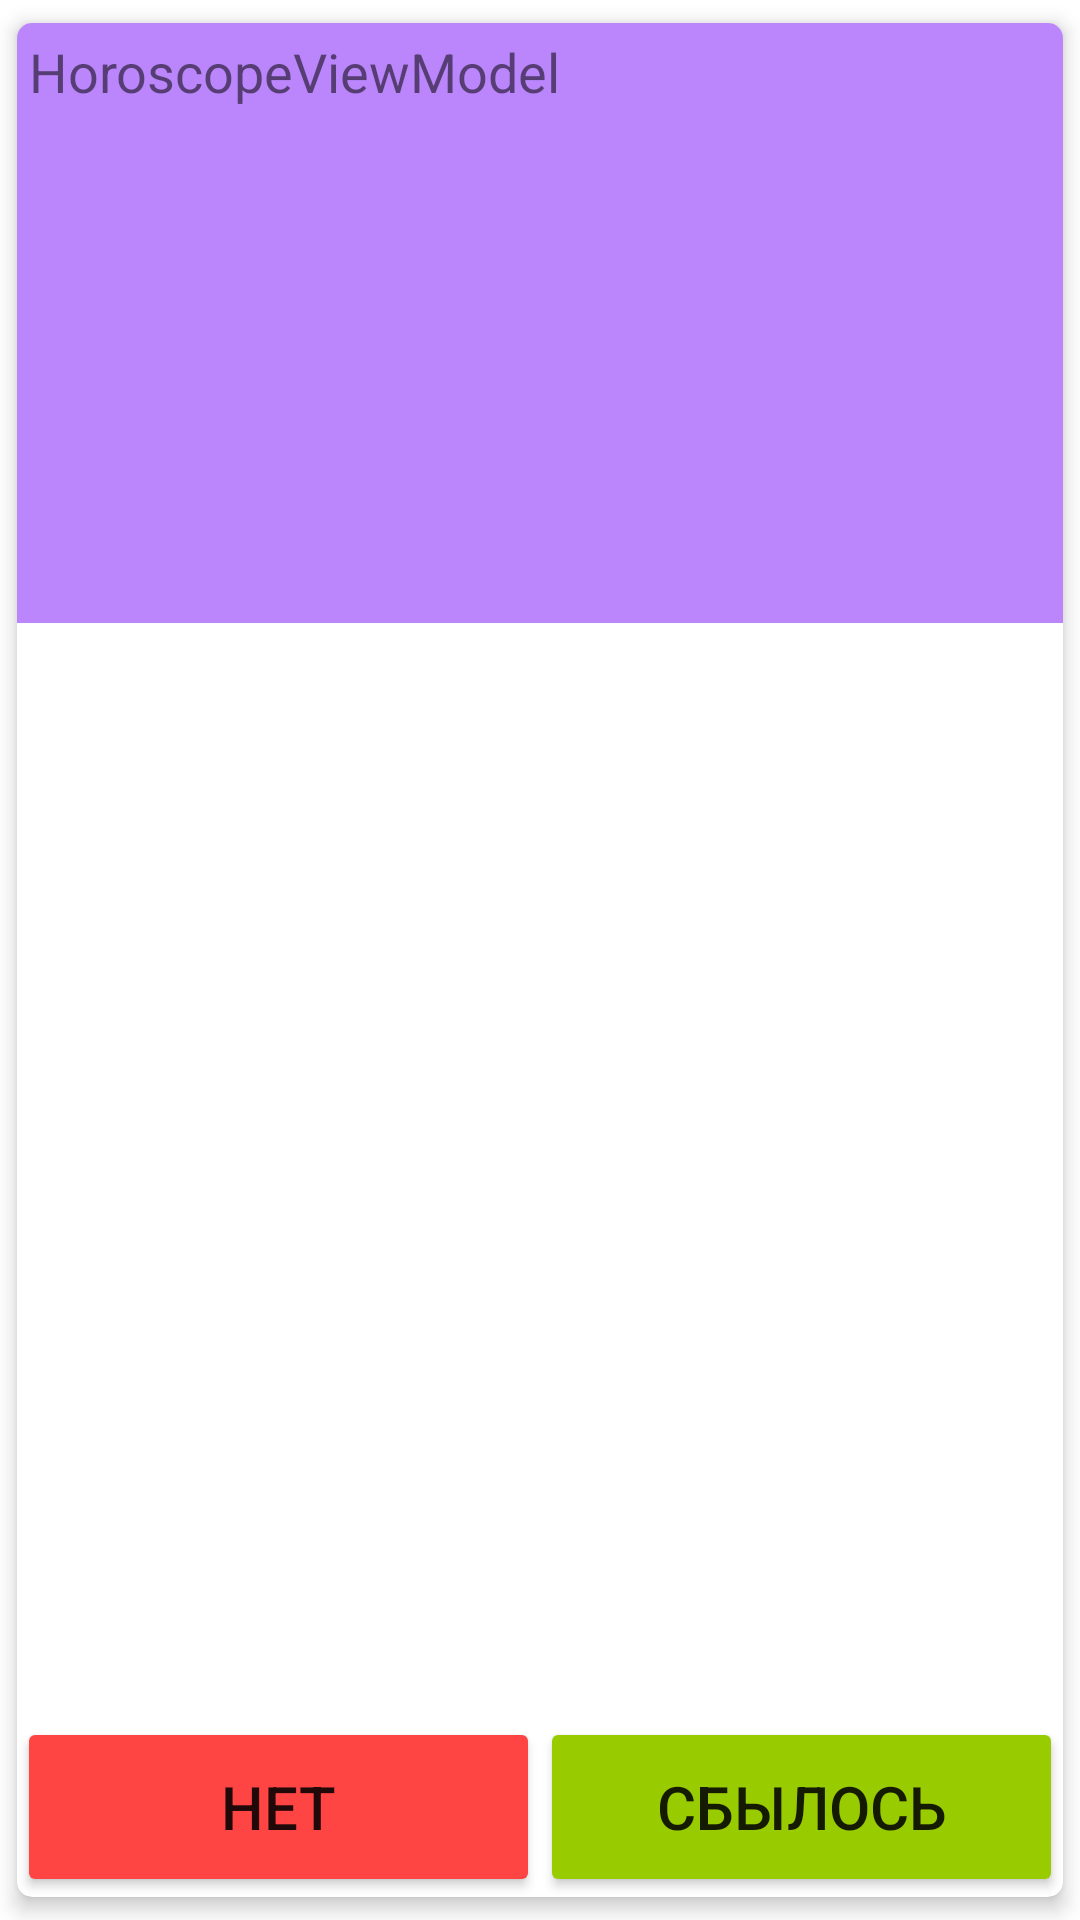

Write the Android layout XML for this screen, with the resource values it uses.
<!-- AndroidManifest.xml: application theme Theme.HoroscopeViewModel -->
<!-- res/layout/history_choose_item.xml -->
<?xml version="1.0" encoding="utf-8"?>
<androidx.cardview.widget.CardView
    xmlns:android="http://schemas.android.com/apk/res/android"
    xmlns:app="http://schemas.android.com/apk/res-auto"
    xmlns:tools="http://schemas.android.com/tools"
    android:layout_width="match_parent"
    android:layout_height="240dp"
    android:layout_marginBottom="10dp"
    app:cardCornerRadius="5dp"
    app:cardElevation="4dp"
    android:layout_margin="4dp"
    app:cardUseCompatPadding="true">

    <androidx.constraintlayout.widget.ConstraintLayout
        android:layout_width="match_parent"
        android:layout_height="200dp"
        android:background="@color/purple_200"
        >

        <TextView
            android:id="@+id/history_info"
            android:layout_width="wrap_content"
            android:layout_height="wrap_content"
            android:text="@string/app_name"
            android:textSize="18dp"
            android:layout_margin="4dp"
            app:layout_constraintTop_toTopOf="parent"
            app:layout_constraintLeft_toLeftOf="parent"
            />

        <TextView
            android:id="@+id/history_horoscope"
            android:layout_width="0dp"
            android:layout_height="120dp"
            android:layout_margin="10dp"
            android:textSize="16dp"
            app:layout_constraintLeft_toLeftOf="parent"
            app:layout_constraintRight_toRightOf="parent"
            app:layout_constraintTop_toBottomOf="@+id/history_info" />

    </androidx.constraintlayout.widget.ConstraintLayout>

    <LinearLayout
        android:id="@+id/liner_layout"
        android:orientation="horizontal"
        android:layout_width="match_parent"
        android:layout_height="wrap_content"
        android:layout_gravity="bottom"
        >
        <Button
            android:id="@+id/negativ_button"
            android:layout_weight="0.5"
            android:layout_width="match_parent"
            android:layout_height="60dp"
            android:text="НЕТ"
            android:textSize="20dp"
            android:backgroundTint="@android:color/holo_red_light"
            />
        <Button
            android:id="@+id/positiv_button"
            android:layout_weight="0.5"
            android:backgroundTint="@android:color/holo_green_light"
            android:text="СБЫЛОСЬ"
            android:textSize="20dp"
            android:layout_width="match_parent"
            android:layout_height="60dp"
            />

    </LinearLayout>



</androidx.cardview.widget.CardView>
<!-- resources referenced by this layout -->
<resources>
  <string name="app_name">HoroscopeViewModel</string>
  <style name="Theme.HoroscopeViewModel" parent="Theme.MaterialComponents.DayNight.DarkActionBar">
          
          <item name="colorPrimary">@color/purple_500</item>
          <item name="colorPrimaryVariant">@color/purple_700</item>
          <item name="colorOnPrimary">@color/white</item>
          
          <item name="colorSecondary">@color/teal_200</item>
          <item name="colorSecondaryVariant">@color/teal_700</item>
          <item name="colorOnSecondary">@color/black</item>
          
          <item name="android:statusBarColor">?attr/colorPrimaryVariant</item>
          
      </style>
  <!-- not gathered from this repository: default colours our renderer supplied (Android Studio template values) -->
  <color name="purple_200">#FFBB86FC</color>
  <color name="purple_500">#FF6200EE</color>
  <color name="purple_700">#FF3700B3</color>
  <color name="teal_200">#FF03DAC5</color>
  <color name="teal_700">#FF018786</color>
  <color name="black">#FF000000</color>
  <color name="white">#FFFFFFFF</color>
</resources>
